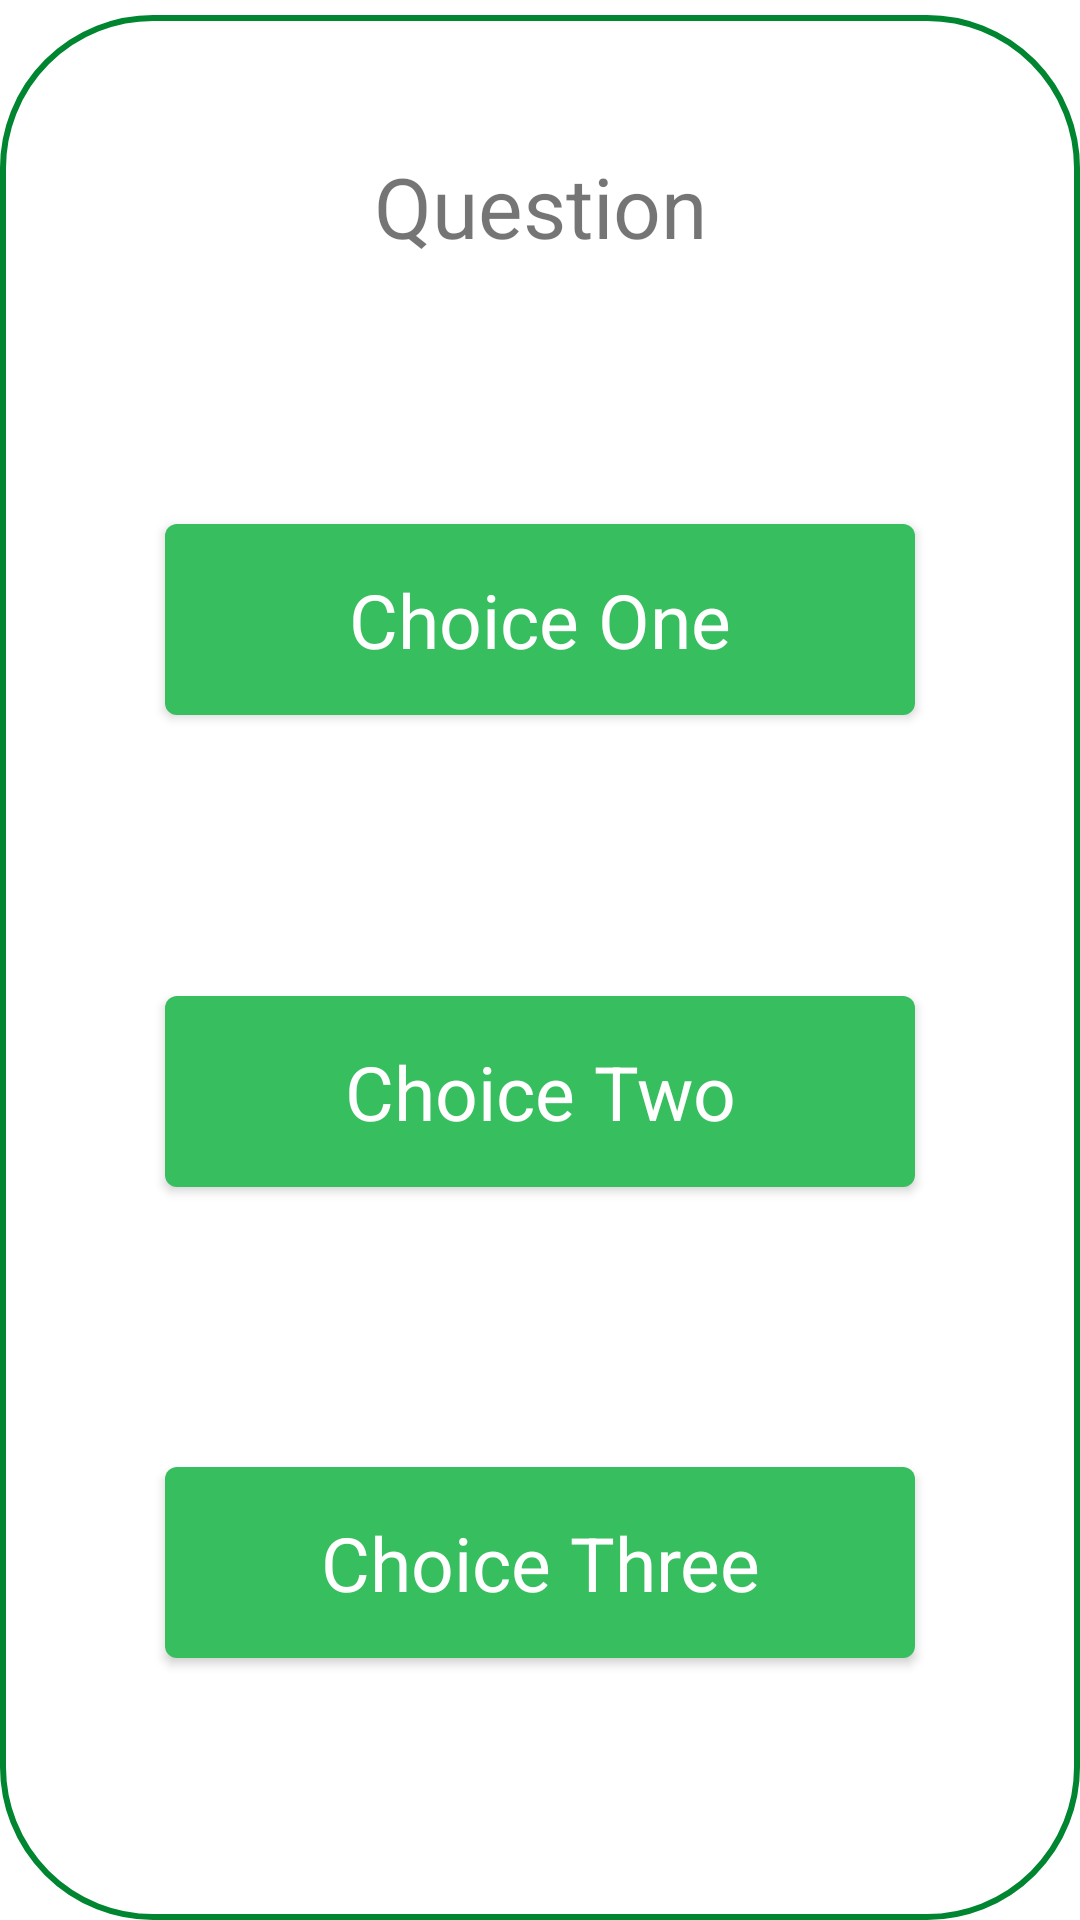

Reconstruct the res/layout file that produces this screen, plus the resources it refers to.
<!-- AndroidManifest.xml: application theme AppTheme -->
<!-- res/layout/activity_quiz.xml -->
<?xml version="1.0" encoding="utf-8"?>
<androidx.constraintlayout.widget.ConstraintLayout xmlns:android="http://schemas.android.com/apk/res/android"
    xmlns:app="http://schemas.android.com/apk/res-auto"
    xmlns:tools="http://schemas.android.com/tools"
    android:layout_width="match_parent"
    android:layout_height="match_parent"
    android:layout_margin="10dp"
    android:background="@drawable/btn_background"
    tools:context=".quiz.QuizActivity">

    <TextView
        android:id="@+id/quiz_question"
        android:layout_width="300dp"
        android:layout_height="wrap_content"
        android:maxHeight="300dp"
        app:layout_constraintTop_toTopOf="parent"
        app:layout_constraintStart_toStartOf="parent"
        app:layout_constraintEnd_toEndOf="parent"
        android:textAlignment="center"
        android:layout_marginTop="50dp"
        android:maxLines="10"
        android:text="Question"
        android:textSize="28sp"/>

    <com.google.android.material.button.MaterialButton
        android:id="@+id/choice_one_btn"
        android:layout_width="250dp"
        android:layout_height="wrap_content"
        android:maxHeight="150dp"
        android:padding="15dp"
        android:text="Choice One"
        android:textAppearance="@style/Widget.MaterialComponents.Button"
        android:textSize="@dimen/text_size_connexion_btn"
        app:layout_constraintStart_toStartOf="parent"
        app:layout_constraintEnd_toEndOf="parent"
        app:layout_constraintTop_toBottomOf="@id/quiz_question"
        app:layout_constraintBottom_toTopOf="@id/choice_two_btn"/>

    <com.google.android.material.button.MaterialButton
        android:id="@+id/choice_two_btn"
        android:layout_width="250dp"
        android:layout_height="wrap_content"
        android:maxHeight="150dp"
        android:padding="15dp"
        android:text="Choice Two"
        android:textAppearance="@style/Widget.MaterialComponents.Button"
        android:textSize="@dimen/text_size_connexion_btn"
        app:layout_constraintStart_toStartOf="parent"
        app:layout_constraintEnd_toEndOf="parent"
        app:layout_constraintTop_toBottomOf="@id/choice_one_btn"
        app:layout_constraintBottom_toTopOf="@id/choice_three_btn"/>

    <com.google.android.material.button.MaterialButton
        android:id="@+id/choice_three_btn"
        android:layout_width="250dp"
        android:layout_height="wrap_content"
        android:maxHeight="150dp"
        android:padding="15dp"
        android:text="Choice Three"
        android:textAppearance="@style/Widget.MaterialComponents.Button"
        android:textSize="@dimen/text_size_connexion_btn"
        app:layout_constraintStart_toStartOf="parent"
        app:layout_constraintEnd_toEndOf="parent"
        app:layout_constraintTop_toBottomOf="@id/choice_two_btn"
        app:layout_constraintBottom_toBottomOf="parent"/>
</androidx.constraintlayout.widget.ConstraintLayout>
<!-- resources referenced by this layout -->
<resources>
  <dimen name="text_size_connexion_btn">25sp</dimen>
  <!-- drawable btn_background (drawable) -->
  <?xml version="1.0" encoding="utf-8"?>
  <layer-list xmlns:android="http://schemas.android.com/apk/res/android">
      <item android:top="5dp" android:left="0dp" >
          <shape android:shape="rectangle">
              <solid android:color="@color/transparentColorBtn">
              </solid>
              <corners android:radius="50dp"/>
              <stroke android:width="2dp" android:color="@color/colorPrimaryDark"/>
          </shape>
      </item>
  </layer-list>
  <style name="AppTheme" parent="Theme.MaterialComponents.Light.NoActionBar">
          
          <item name="colorPrimary">@color/colorPrimary</item>
          <item name="colorPrimaryDark">@color/colorPrimaryDark</item>
          <item name="colorAccent">@color/colorAccent</item>
      </style>
  <color name="transparentColorBtn">#99FFFFFF</color>
  <color name="colorPrimaryDark">#008530</color>
  <color name="colorPrimary">#37BE5E</color>
  <color name="colorAccent">#664C2C</color>
</resources>
